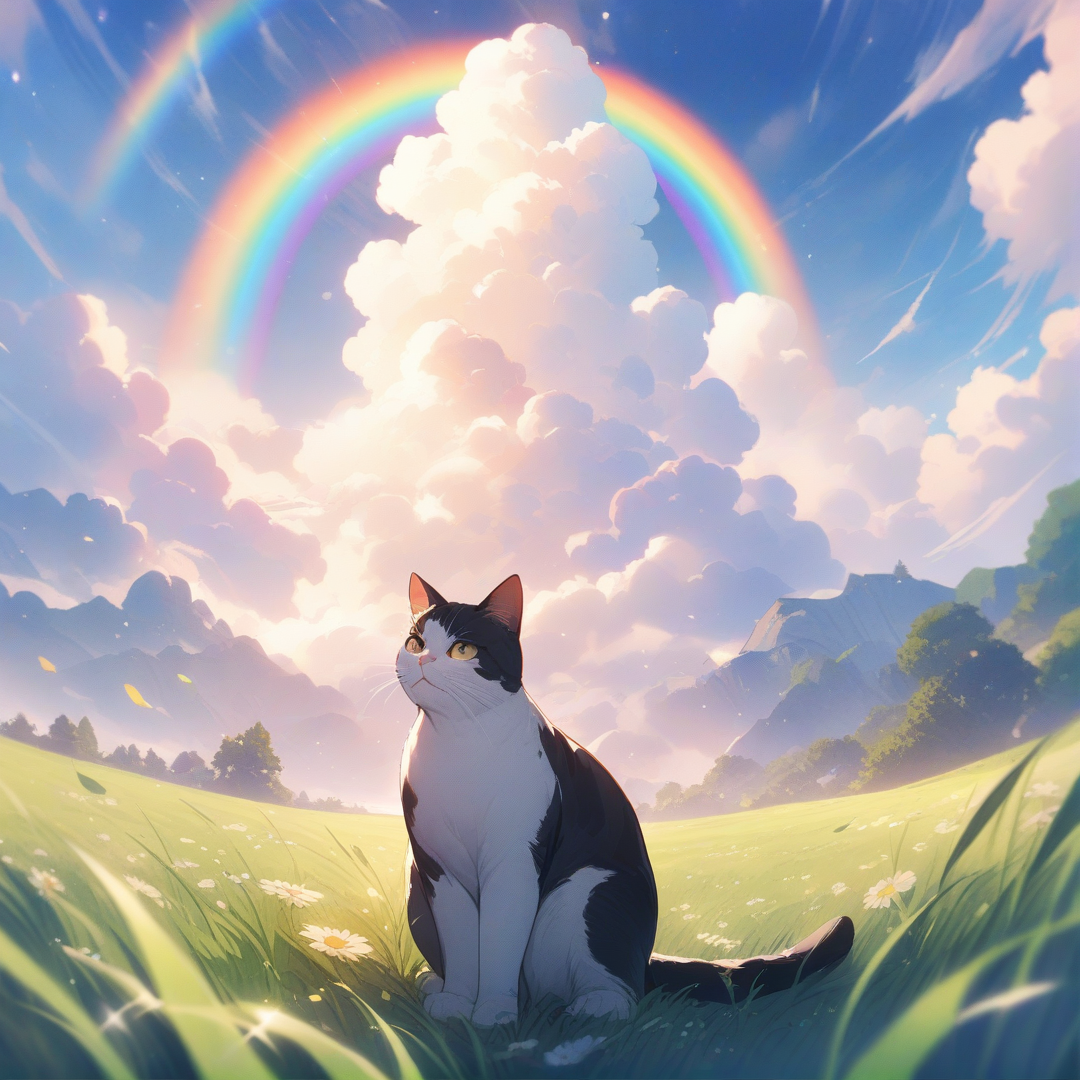
Generation parameters embedded in this image by AUTOMATIC1111 Stable Diffusion web UI or a fork of it (Forge, ...) (PNG 'parameters' text chunk):
a cat, a rainbow, a grassy field, 
masterpiece, best quality, very aesthetic, absurdres, detailed

Negative prompt: 1girl, a girl, a boy, a human, two tails,
nsfw, lowres, (bad), text, error, fewer, extra, missing, worst quality, jpeg artifacts, low quality, watermark, unfinished, displeasing, oldest, early, chromatic aberration, signature, extra digits, artistic error, username, scan, [abstract]
Steps: 25, Sampler: Euler a, CFG scale: 4, Seed: 946567400, Size: 1080x1080, Model hash: e3c47aedb0, Model: animagineXLV31_v31, Version: v1.8.0